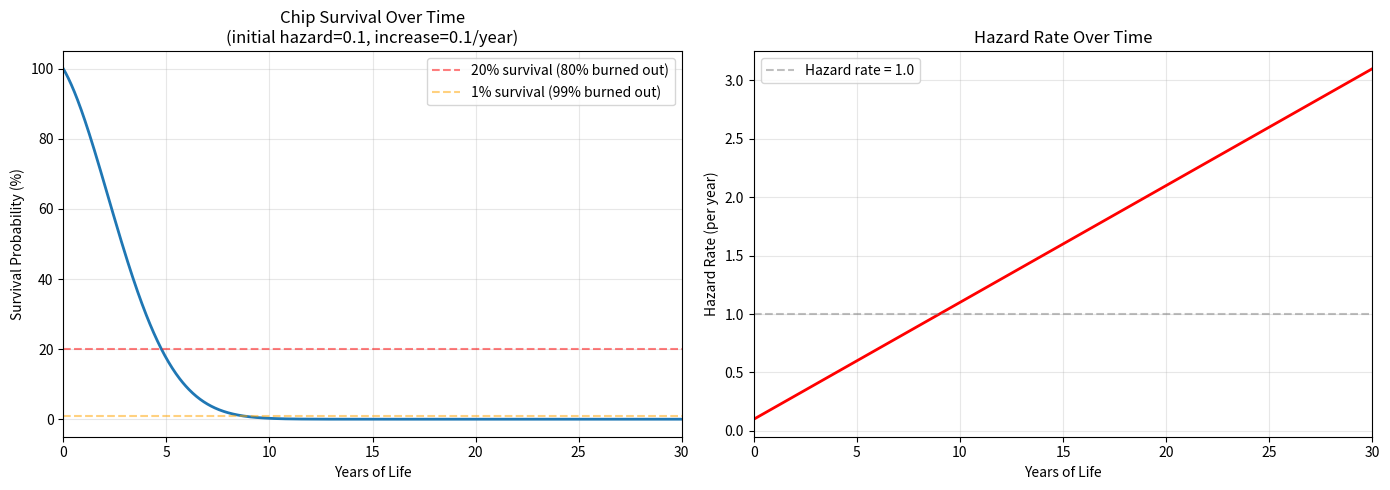

Python code for this plot:
import numpy as np
import matplotlib.pyplot as plt

def survival_probability(years_of_life, initial_hazard_rate, increase_per_year):
    """
    Calculate survival probability after a given number of years.

    Args:
        years_of_life: Time since installation (years)
        initial_hazard_rate: Starting hazard rate
        increase_per_year: How much hazard rate increases each year

    Returns:
        Probability that the chip has survived
    """
    # Cumulative hazard: integral of hazard rate from 0 to years_of_life
    # hazard_rate(t) = initial_hazard_rate + increase_per_year * t
    # cumulative_hazard = integral_0^T (initial + increase * t) dt
    #                   = initial*T + increase*T^2/2
    cumulative_hazard = initial_hazard_rate * years_of_life + increase_per_year * years_of_life**2 / 2

    # Survival probability = exp(-cumulative_hazard)
    survival = np.exp(-cumulative_hazard)

    return survival, cumulative_hazard

# Parameters from your model (75th percentile)
initial_hazard_rate_p50 = 0.01
increase_per_year_p50 = 0.01
hazard_rate_p75_multiplier = 10

# Calculate 75th percentile values
initial_hazard_p75 = initial_hazard_rate_p50 * hazard_rate_p75_multiplier
increase_per_year_p75 = increase_per_year_p50 * hazard_rate_p75_multiplier

print(f"75th Percentile Parameters:")
print(f"  Initial hazard rate: {initial_hazard_p75}")
print(f"  Increase per year: {increase_per_year_p75}")
print(f"  After 10 years, hazard rate = {initial_hazard_p75 + 10 * increase_per_year_p75}")
print()

# Calculate survival over time
years = np.linspace(0, 30, 1000)
survivals = []
cumulative_hazards = []

for year in years:
    surv, cum_haz = survival_probability(year, initial_hazard_p75, increase_per_year_p75)
    survivals.append(surv)
    cumulative_hazards.append(cum_haz)

survivals = np.array(survivals)
cumulative_hazards = np.array(cumulative_hazards)

# Find when 80% have burned out (20% survival)
idx_20_percent = np.where(survivals <= 0.20)[0]
if len(idx_20_percent) > 0:
    time_80_percent_burnout = years[idx_20_percent[0]]
    print(f"Time for 80% to burn out (20% survival): {time_80_percent_burnout:.2f} years")
else:
    print("80% burnout not reached in 30 years")

# Find when 99% have burned out (1% survival)
idx_1_percent = np.where(survivals <= 0.01)[0]
if len(idx_1_percent) > 0:
    time_99_percent_burnout = years[idx_1_percent[0]]
    print(f"Time for 99% to burn out (1% survival): {time_99_percent_burnout:.2f} years")
else:
    print("99% burnout not reached in 30 years")

# Find when 99.9% have burned out (0.1% survival)
idx_0_1_percent = np.where(survivals <= 0.001)[0]
if len(idx_0_1_percent) > 0:
    time_99_9_percent_burnout = years[idx_0_1_percent[0]]
    print(f"Time for 99.9% to burn out (0.1% survival): {time_99_9_percent_burnout:.2f} years")
else:
    print("99.9% burnout not reached in 30 years")

print()
print("Survival at key timepoints:")
for year in [1, 2, 5, 10, 15, 20]:
    surv, cum_haz = survival_probability(year, initial_hazard_p75, increase_per_year_p75)
    current_hazard = initial_hazard_p75 + increase_per_year_p75 * year
    print(f"  Year {year:2d}: {surv*100:6.2f}% survival, cumulative hazard = {cum_haz:.3f}, current hazard rate = {current_hazard:.2f}")

# Create visualization
fig, (ax1, ax2) = plt.subplots(1, 2, figsize=(14, 5))

# Plot 1: Survival probability over time
ax1.plot(years, survivals * 100, linewidth=2)
ax1.axhline(y=20, color='r', linestyle='--', alpha=0.5, label='20% survival (80% burned out)')
ax1.axhline(y=1, color='orange', linestyle='--', alpha=0.5, label='1% survival (99% burned out)')
ax1.set_xlabel('Years of Life')
ax1.set_ylabel('Survival Probability (%)')
ax1.set_title(f'Chip Survival Over Time\n(initial hazard={initial_hazard_p75}, increase={increase_per_year_p75}/year)')
ax1.grid(True, alpha=0.3)
ax1.legend()
ax1.set_xlim(0, 30)

# Plot 2: Hazard rate over time
hazard_rates = initial_hazard_p75 + increase_per_year_p75 * years
ax2.plot(years, hazard_rates, linewidth=2, color='red')
ax2.axhline(y=1.0, color='gray', linestyle='--', alpha=0.5, label='Hazard rate = 1.0')
ax2.set_xlabel('Years of Life')
ax2.set_ylabel('Hazard Rate (per year)')
ax2.set_title('Hazard Rate Over Time')
ax2.grid(True, alpha=0.3)
ax2.legend()
ax2.set_xlim(0, 30)

plt.tight_layout()
plt.savefig('survival_analysis.png', dpi=150, bbox_inches='tight')
print()
print("Visualization saved to survival_analysis.png")
plt.close()
